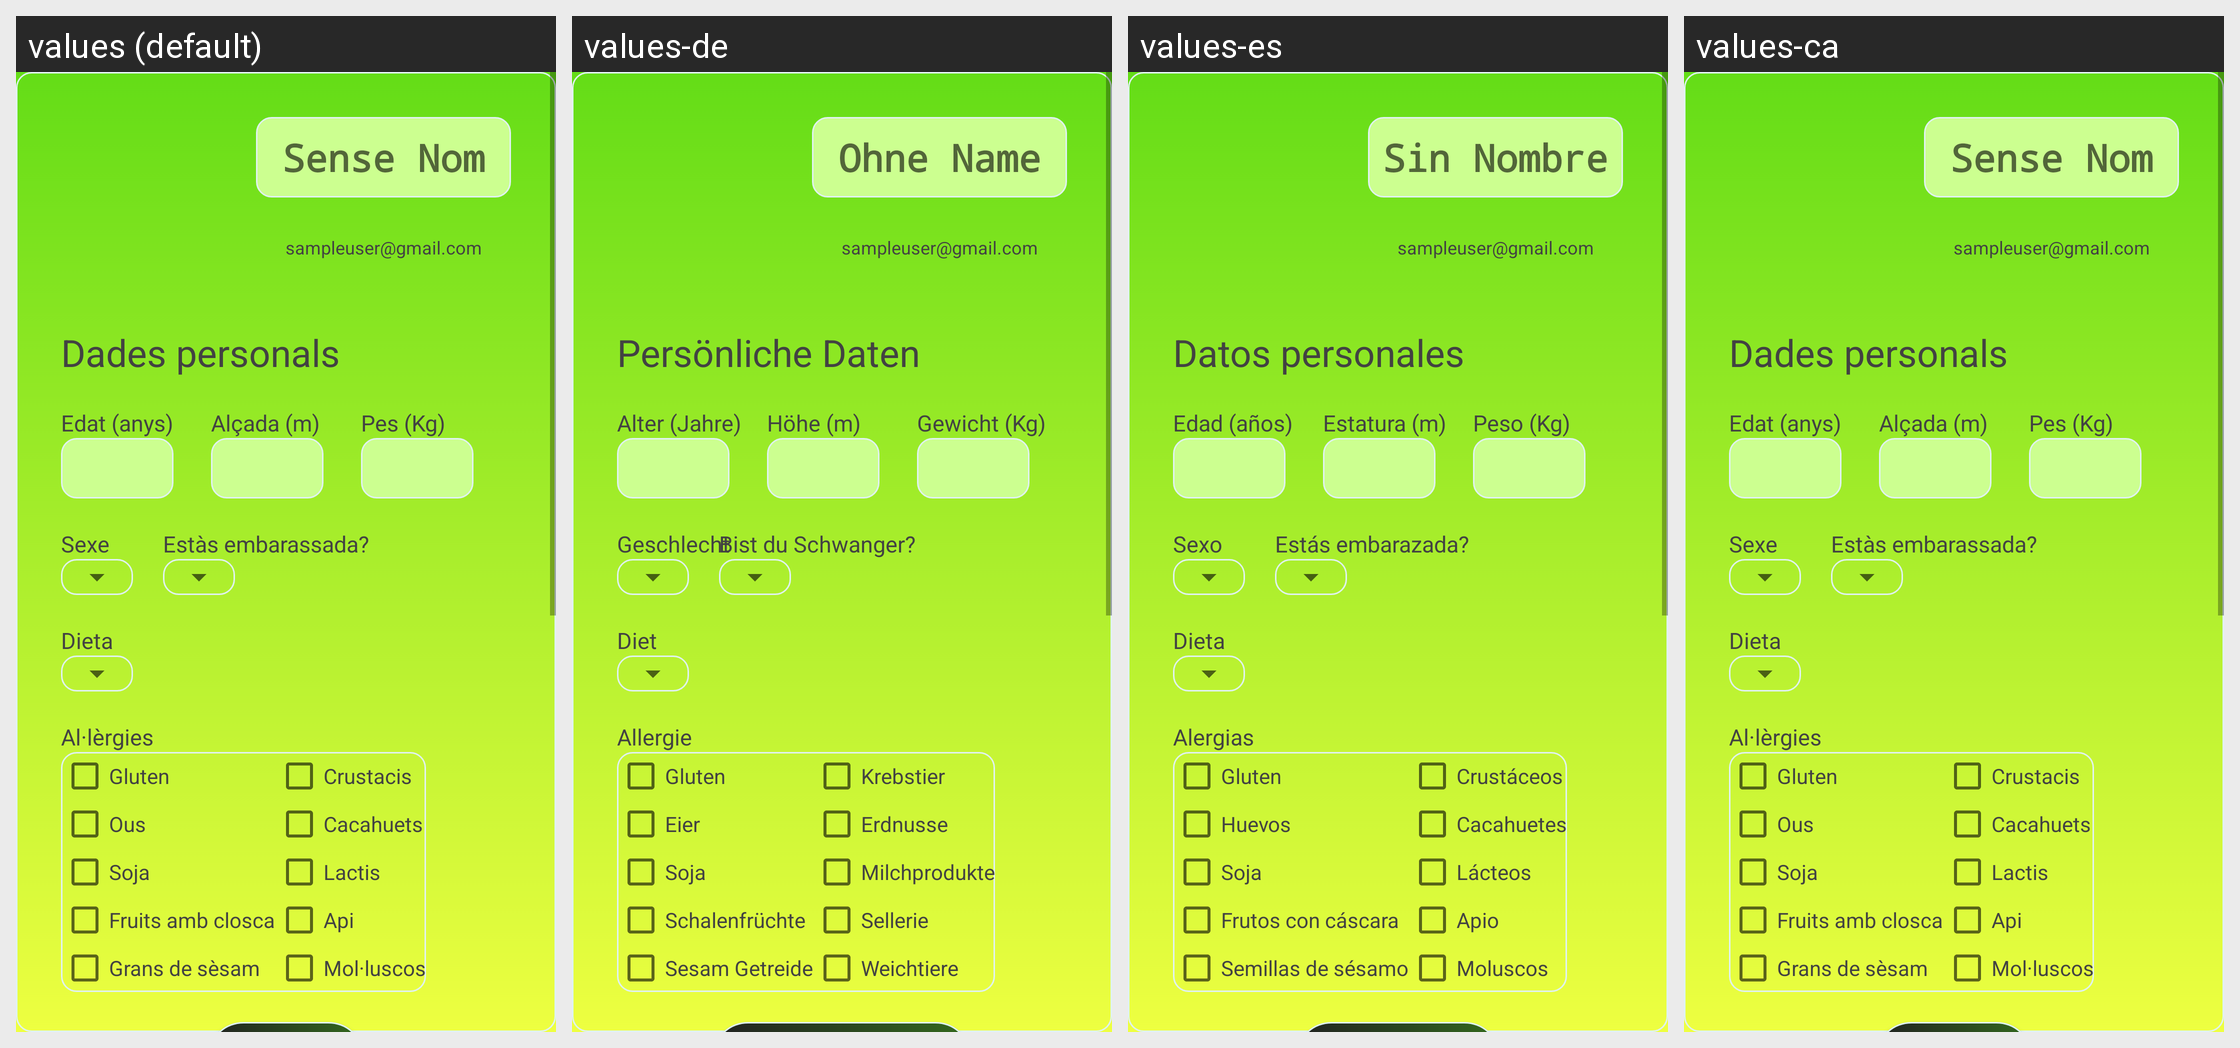

For this localized Android screen grid, give each drawn string resource with its value in every locale shown.
Android screen res/layout/fragment_profile.xml rendered under 4 locales, left to right: values (default), values-de, values-es, values-ca. Device: Nexus 5 (rendered at 1080×1920; each locale shown at half size, 540×960, under a caption strip naming it); theme tema_principal.
Other locales in the repository, not shown: values-en, values-eu, values-pt.
Strings drawn on this screen, with the default value and each locale's value (text and hints the layout hard-codes, and strings that could not be matched under every locale, appear in the picture but are not listed):

sense_nom
  values: Sense Nom
  values-de: Ohne Name
  values-es: Sin Nombre
  values-ca: Sense Nom

correu_exemple
  values: sampleuser@gmail.com
  values-de: sampleuser@gmail.com
  values-es: sampleuser@gmail.com
  values-ca: sampleuser@gmail.com

dades_personals
  values: Dades personals
  values-de: Persönliche Daten
  values-es: Datos personales
  values-ca: Dades personals

edat
  values: Edat (anys)
  values-de: Alter (Jahre)
  values-es: Edad (años)
  values-ca: Edat (anys)

pes
  values: Pes (Kg)
  values-de: Gewicht (Kg)
  values-es: Peso (Kg)
  values-ca: Pes (Kg)

sexe
  values: Sexe
  values-de: Geschlecht
  values-es: Sexo
  values-ca: Sexe

embaras
  values: Estàs embarassada?
  values-de: Bist du Schwanger?
  values-es: Estás embarazada?
  values-ca: Estàs embarassada?

dieta
  values: Dieta
  values-de: Diet
  values-es: Dieta
  values-ca: Dieta

alergia
  values: Al·lèrgies
  values-de: Allergie
  values-es: Alergias
  values-ca: Al·lèrgies

gluten
  values: Gluten
  values-de: Gluten
  values-es: Gluten
  values-ca: Gluten

crustacis
  values: Crustacis
  values-de: Krebstier
  values-es: Crustáceos
  values-ca: Crustacis

ous
  values: Ous
  values-de: Eier
  values-es: Huevos
  values-ca: Ous

cacahuets
  values: Cacahuets
  values-de: Erdnusse
  values-es: Cacahuetes
  values-ca: Cacahuets

soja
  values: Soja
  values-de: Soja
  values-es: Soja
  values-ca: Soja

lactis
  values: Lactis
  values-de: Milchprodukte
  values-es: Lácteos
  values-ca: Lactis

fruits_closca
  values: Fruits amb closca
  values-de: Schalenfrüchte
  values-es: Frutos con cáscara
  values-ca: Fruits amb closca

api
  values: Api
  values-de: Sellerie
  values-es: Apio
  values-ca: Api

sesam
  values: Grans de sèsam
  values-de: Sesam Getreide
  values-es: Semillas de sésamo
  values-ca: Grans de sèsam

moluscos
  values: Mol·luscos
  values-de: Weichtiere
  values-es: Moluscos
  values-ca: Mol·luscos
